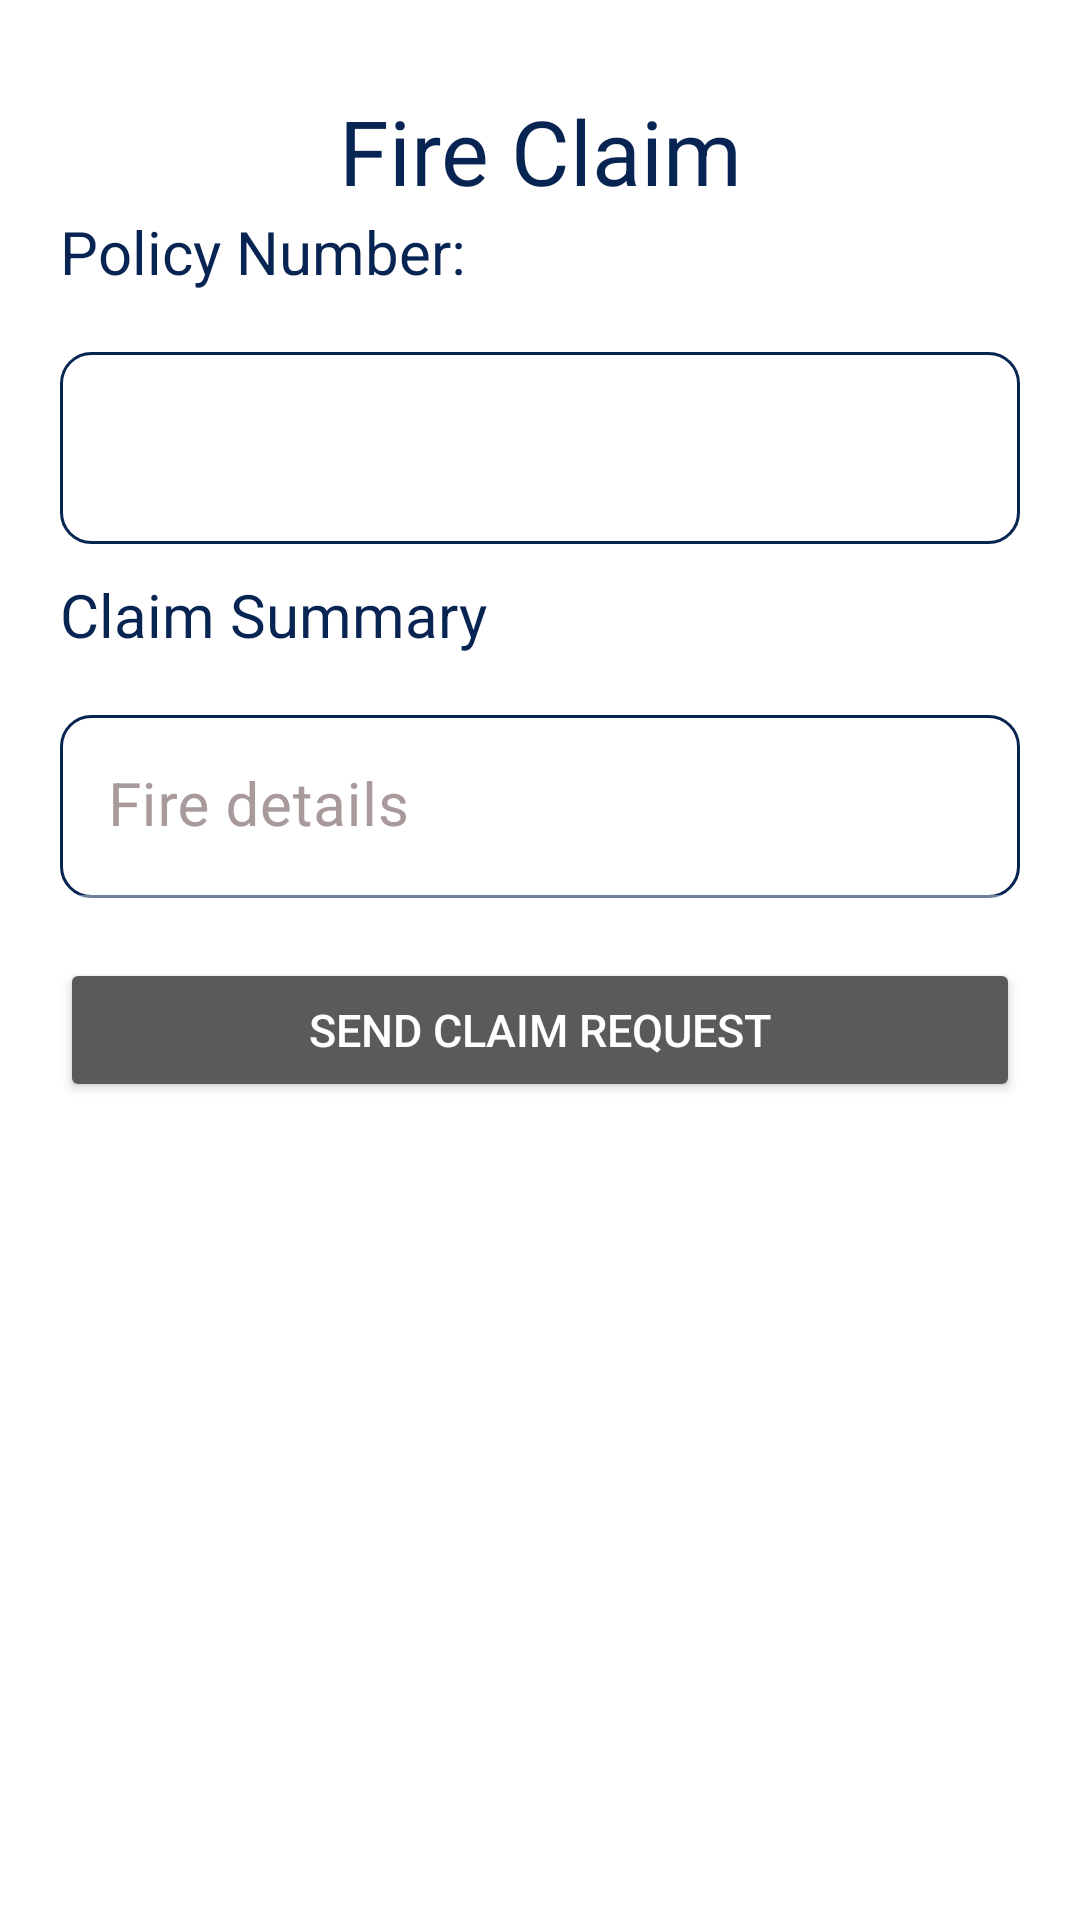

This screen was rendered from an Android layout file. Write that file and the resources it references.
<!-- AndroidManifest.xml: application theme Theme.StaticApp -->
<!-- res/layout/activity_fire_claim.xml -->
<?xml version="1.0" encoding="utf-8"?>
<LinearLayout xmlns:android="http://schemas.android.com/apk/res/android"
    xmlns:app="http://schemas.android.com/apk/res-auto"
    xmlns:tools="http://schemas.android.com/tools"
    android:layout_width="match_parent"
    android:layout_height="match_parent"
    tools:context=".CarClaim"
    android:background="@color/white"
    android:padding="20dp"
    android:orientation="vertical"
    >
    <LinearLayout
        android:layout_width="match_parent"
        android:layout_height="match_parent"
        android:orientation="vertical"
        android:paddingTop="10dp"
        >
        <TextView
            android:layout_width="match_parent"
            android:layout_height="wrap_content"
            android:text="@string/fireClaim"
            android:textColor="@color/purple_500"
            android:textSize="30dp"
            android:gravity="center_horizontal"/>
        <TextView
            android:layout_width="match_parent"
            android:layout_height="wrap_content"
            android:text="@string/PolicyNumber"
            android:textSize="20dp"
            android:textColor="@color/purple_500"
            />
        <Spinner
            android:id="@+id/Spinner_PolicyNumber_FireClaim"
            android:layout_width="match_parent"
            android:layout_height="64dp"
            android:textSize="25sp"
            android:textColor="#082453"
            android:layout_marginTop="20dp"
            android:textAlignment="center"
            android:padding="5dp"
            android:background="@drawable/shapeicon"
            />
        <TextView
            android:layout_width="match_parent"
            android:layout_height="wrap_content"
            android:text="@string/ClaimSummary"
            android:textSize="20dp"
            android:textColor="@color/purple_500"
            android:layout_marginTop="10dp"
            />
        <com.google.android.material.textfield.TextInputLayout
            android:layout_width="match_parent"
            android:layout_height="wrap_content"
            android:layout_marginTop="20dp"
            android:hint="Fire details"
            android:textColorHint="#A89A9A"
            >
            <EditText
                android:id="@+id/FireDetailsClaim"
                android:layout_width="match_parent"
                android:layout_height="wrap_content"
                android:textSize="20sp"
                android:textColor="#082453"
                android:background="@drawable/shapeicon"
                android:inputType="text"

                />

        </com.google.android.material.textfield.TextInputLayout>
        <Button
            android:id="@+id/GetFireClaim"
            android:layout_width="match_parent"
            android:layout_height="wrap_content"
            android:text="Send Claim Request"
            android:textSize="15dp"
            android:padding="10dp"
            android:layout_marginTop="20dp"/>

    </LinearLayout>

</LinearLayout>
<!-- resources referenced by this layout -->
<resources>
  <color name="purple_500">#082453</color>
  <color name="white">#FFFFFFFF</color>
  <!-- drawable shapeicon (drawable) -->
  <?xml version="1.0" encoding="utf-8"?>
  <shape xmlns:android="http://schemas.android.com/apk/res/android"
      android:shape="rectangle"
      android:innerRadius="20dp">
      <solid android:color="#FFFFFF"
          />
      <size android:width="60dp"
          android:height="40dp" />
      <stroke android:color="#082453"
          android:width="1dp"
          />
      <corners
          android:radius="10dp" />
  </shape>
  <string name="ClaimSummary">Claim Summary</string>
  <string name="PolicyNumber">Policy Number:</string>
  <string name="fireClaim">Fire Claim</string>
  <style name="Theme.StaticApp" parent="Theme.MaterialComponents.NoActionBar">
          
          <item name="colorPrimary">@color/purple_500</item>
          <item name="colorPrimaryVariant">@color/purple_700</item>
          <item name="colorOnPrimary">@color/white</item>
          
          <item name="colorSecondary">@color/teal_200</item>
          <item name="colorSecondaryVariant">@color/teal_700</item>
          <item name="colorOnSecondary">@color/black</item>
          
          <item name="android:statusBarColor" tools:targetApi="l">?attr/colorPrimaryVariant</item>
          
      </style>
  <color name="purple_700">#082453</color>
  <color name="teal_200">#082453</color>
  <color name="teal_700">#082453</color>
  <color name="black">#FFFFFFFF</color>
</resources>
